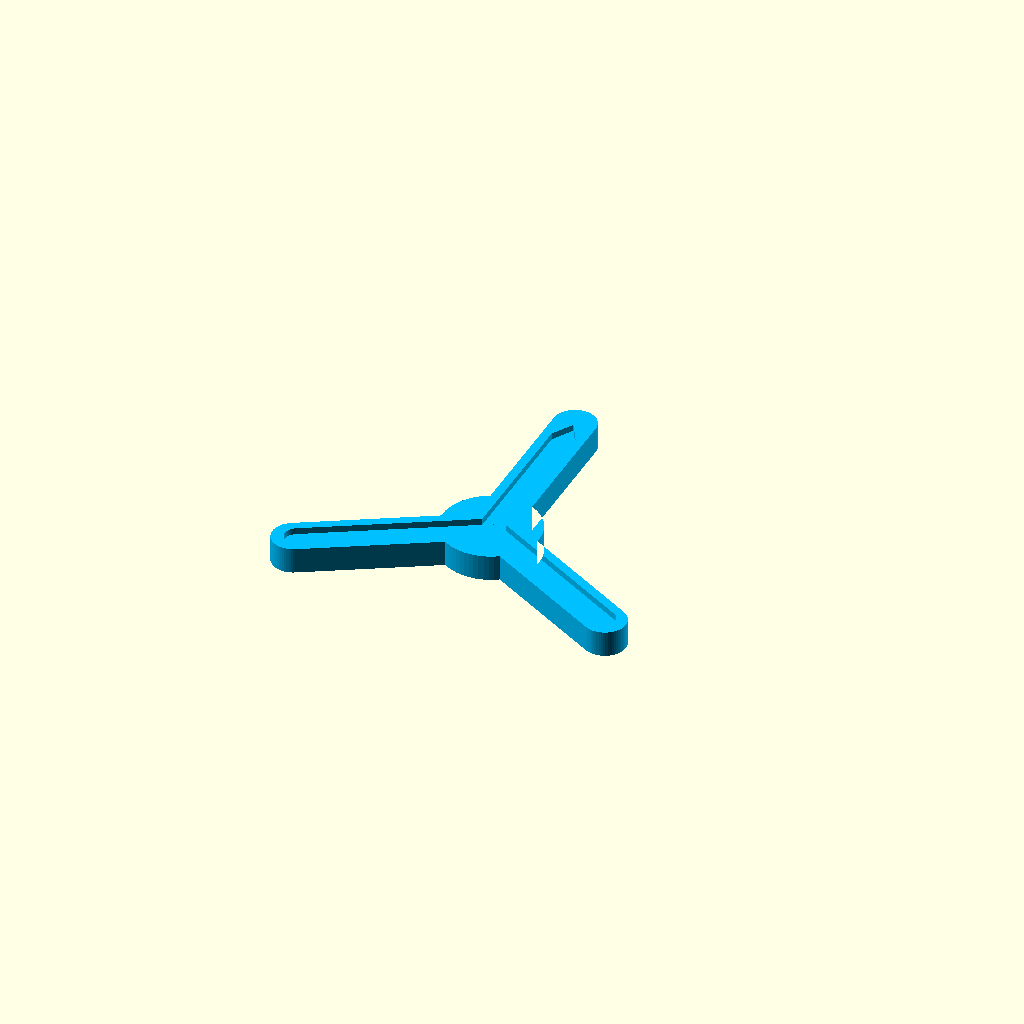
Cell 1 — every parameter at its default value.
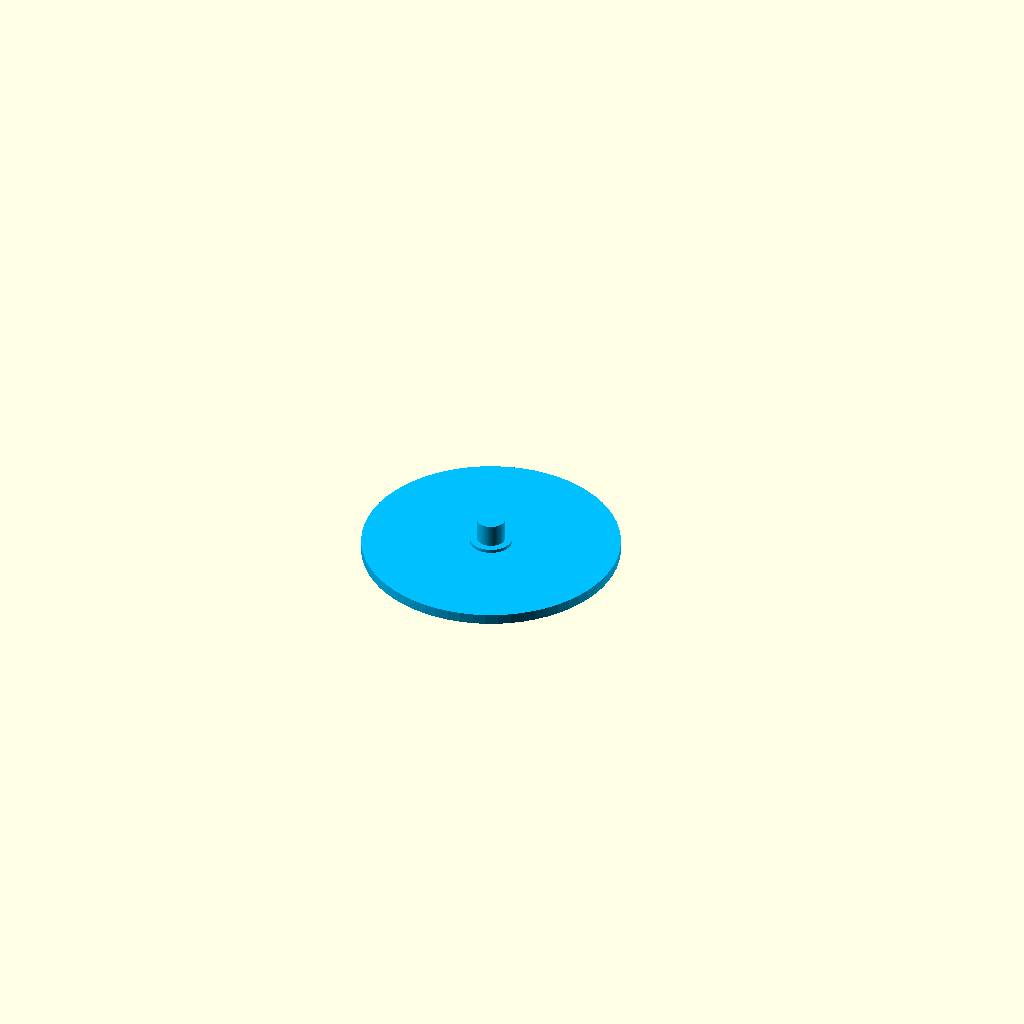
Cell 2: the "New set 1" preset from the model's presets file.
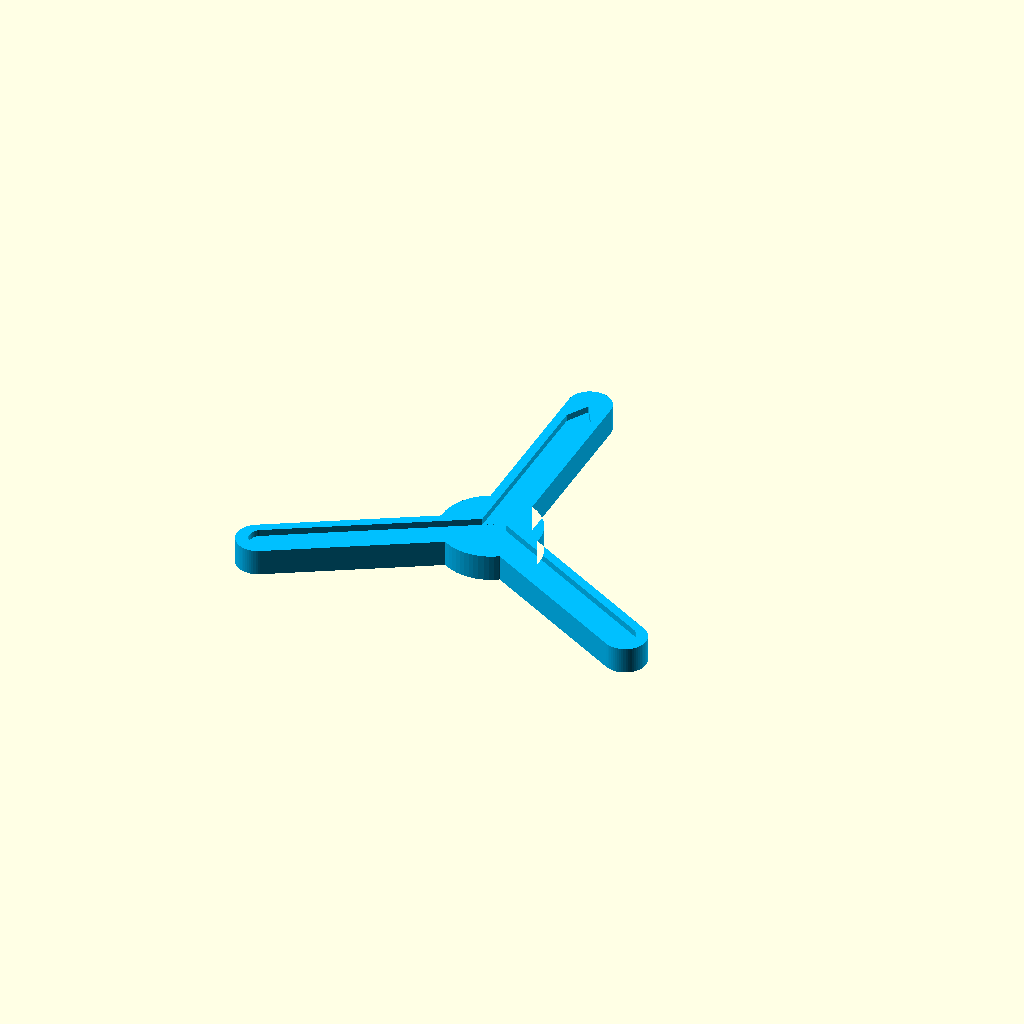
Cell 3: the "New set 2" preset from the model's presets file.
One fixed orthographic camera (rotation 55°, 0°, 25°; colour scheme Cornfield) for every cell.
Source of the model, lazy-susan.scad:
// ===================================================================
// Lazy Susan Mount Plate
//
// A symmetric 3-arm plate that sits on top of a lazy susan bearing
// mechanism and gives an impossible object (from impossible.scad)
// somewhere to seat.
//
//   - The bottom face is flat.
//   - The top face has a 2 mm deep Y-shaped groove, sized for the
//     current impossible-object feet (same geometry as the groove in
//     viewing_box.scad), which centers and orients the object.
//
// Axes: X/Y = plate footprint, Z = up. Bottom face sits at Z = 0;
// the top face is at Z = box_height.
//
// Print orientation: see the notes at the end of this file. The short
// version — print with the top (groove) face DOWN on the build
// plate. That gives the smoothest possible top surface (a mirror of
// the bed) with zero supports.
// ===================================================================

/* [Dimensions of the object (mm)] */
leg_diameter          = 3;    // must match leg_diameter in impossible.scad
foot_height           = 2;    // must match foot_height in impossible.scad
foot_width_90         = 7;    // must match foot_width_90 in impossible.scad
foot_diameter_others  = 7;    // must match foot_diameter_others in impossible.scad
object_width          = 110;  // must match width in impossible.scad; sets how far the groove arms reach

/* [Preview mode] */
show_spinner          = true;  // true: show 3-arm spinner, false: show base

/* [Overall plate dimensions (mm)] */
box_height   = 8;    // Z: overall plate thickness
arm_length   = object_width / 2+1;   // center to rounded outer tip of each arm
arm_width    = 13;   // width of each arm (main shape tuning parameter)
hub_diameter = 30;   // central round hub joining the three arms

/* [Base dimensions (mm)] */
base_height          = 3;
base_radius          = object_width / 3;
base_center_diameter = 10;
base_center_extra    = 1;    // center cylinder rises this much above base_height
base_top_extra       = 6.5;  // top post rises this much above center cylinder
base_top_radius      = 3.9;

/* [Top groove for the impossible-object feet] */
// Y-shaped groove sunk into the top face, centered on the plate.
// Sized to match the leg/foot parameters of the current version of
// impossible.scad, so the object's feet drop in and self-center.
groove_clearance      = .5;    // groove is this much wider than the feet
groove_depth          = foot_height;  // groove depth matches the foot so it sits fully recessed
groove_length         = object_width / 2;  // length of each arm from the center

/* [Bottom insert pocket (mm)] */
insert_diameter       = 22;    // your round insert diameter
insert_clearance      = 0.2;   // small added diameter for snug fit
insert_pocket_depth   = 4;     // pocket depth from bottom face

/* [Preview / debug helpers] */
show_top_groove     = true;

plate_color = "DeepSkyBlue";

$fn = 64;

// ===== Checks =====
assert(arm_width > max(leg_diameter, foot_width_90, foot_diameter_others) + groove_clearance,
    "arm_width must be wider than the widest groove arm");
assert(hub_diameter >= arm_width,
    "hub_diameter should be at least arm_width so the center blend stays smooth");
assert(groove_depth > 0 && groove_depth < box_height,
    "groove_depth must be greater than 0 and less than box_height");
assert(insert_pocket_depth > 0 && insert_pocket_depth < box_height,
    "insert_pocket_depth must be greater than 0 and less than box_height");
assert(base_height > 0 && base_radius > 0,
    "base_height and base_radius must be positive");
assert(base_center_diameter > 0 && base_top_radius > 0,
    "base_center_diameter and base_top_radius must be positive");
assert(groove_length + max(leg_diameter, foot_width_90, foot_diameter_others) / 2 + groove_clearance
        <= arm_length + arm_width / 2,
    "groove arms reach past the end of the plate arm; decrease groove_length/object_width or increase arm_length");
assert(groove_length > (foot_width_90 + groove_clearance) * sqrt(3) / 2,
    "groove_length is too short for the fish-eye tip on the 90-degree arm; increase groove_length/object_width or decrease foot_width_90/groove_clearance");

// ===== Geometry =====

// Rounded 2D arm using two equal circles so both ends are curved.
module arm_capsule_2d(l, w) {
    hull() {
        circle(d = w);
        translate([l, 0])
            circle(d = w);
    }
}

// Symmetric three-arm footprint with curved outer ends.
module three_arm_plate_2d(l, w, hub_d) {
    union() {
        circle(d = hub_d);
        for (a = [90, 210, 330])
            rotate([0, 0, a])
                arm_capsule_2d(l, w);
    }
}

// Straight-sided slot, width w, that the almond-shaped foot on the
// 90-degree leg can slide down into: parallel sides for most of its
// run, tapering to a point only over the last stretch, at the same
// taper the almond foot itself tapers to its tip (see almond_2d in
// impossible.scad: half-length sqrt(3) * w / 2 beyond the foot's
// widest point). The rounded near end blends into the hub where the
// three arms meet.
module fisheye_slot_2d(w, l) {
    tip_reach = w * sqrt(3) / 2;
    straight_end = l - tip_reach;
    union() {
        circle(d = w);
        polygon(points = [
            [0, -w / 2],
            [straight_end, -w / 2],
            [l, 0],
            [straight_end, w / 2],
            [0, w / 2],
        ]);
    }
}

// Y-shaped centering groove: three slots radiating from the plate
// center, sunk groove_depth into the top face. One arm toward the
// back (+Y) and the other two 120/240 degrees around, matching the
// three legs generated by impossible.scad. The 90-degree arm is a
// straight-sided slot that only points at its far end, echoing the
// almond-shaped foot that slides into it, so its shape alone marks
// where that leg goes; the other two arms stay plain rounded-rectangle
// slots for the round feet.
module top_groove() {
    for (a = [90, 210, 330]) {
        gw = max(leg_diameter,
                 a == 90 ? foot_width_90 : foot_diameter_others)
             + groove_clearance;
        rotate([0, 0, a])
            linear_extrude(height = groove_depth + 1)
                if (a == 90)
                    fisheye_slot_2d(gw, groove_length);
                else
                    hull() {
                        circle(d = gw);
                        translate([groove_length, 0])
                            circle(d = gw);
                    }
    }
}

module lazy_susan_plate() {
    difference() {
        linear_extrude(height = box_height)
            three_arm_plate_2d(arm_length, arm_width, hub_diameter);

        // Round recess in the underside for a press-fit insert.
        translate([0, 0, -1])
            cylinder(d = insert_diameter + insert_clearance,
                     h = insert_pocket_depth + 1);

        if (show_top_groove)
            translate([0, 0, box_height - groove_depth])
                top_groove();
    }
}

module base_object() {
    union() {
        cylinder(r = base_radius, h = base_height);
        cylinder(d = base_center_diameter, h = base_height + base_center_extra);
        translate([0, 0, base_height + base_center_extra])
            cylinder(r = base_top_radius, h = base_top_extra);
    }
}

echo(str("Plate: 3-arm, height ", box_height, " mm"));
echo(str("Arm geometry: length ", arm_length, " mm, width ", arm_width,
         " mm, hub ", hub_diameter, " mm"));
echo(str("Top groove: ", groove_depth, " mm deep, arms ", groove_length, " mm long"));
echo(str("Bottom insert pocket: d=", insert_diameter + insert_clearance,
         " mm, depth=", insert_pocket_depth, " mm"));
echo(str("Base: r=", base_radius, " mm, h=", base_height,
         " mm, center d=", base_center_diameter,
         " mm, top post r=", base_top_radius, " mm"));

if (show_spinner)
    color(plate_color) lazy_susan_plate();
else
    color(plate_color) base_object();

// ===================================================================
// Printing notes
// ===================================================================
// The underside includes a centered round insert pocket. Groove-face
// down is still a good default when you want the smoothest possible
// top-facing surface.
Parameter table extracted from the source (name, type, default, range or options):
leg_diameter: number, default 3
foot_height: number, default 2
foot_width_90: number, default 7
foot_diameter_others: number, default 7
object_width: number, default 110
show_spinner: bool, default true
box_height: number, default 8
arm_width: number, default 13
hub_diameter: number, default 30
base_height: number, default 3
base_center_diameter: number, default 10
base_center_extra: number, default 1
base_top_extra: number, default 6.5
base_top_radius: number, default 3.9
groove_clearance: number, default 0.5
insert_diameter: number, default 22
insert_clearance: number, default 0.2
insert_pocket_depth: number, default 4
show_top_groove: bool, default true
plate_color: string, default "DeepSkyBlue"
